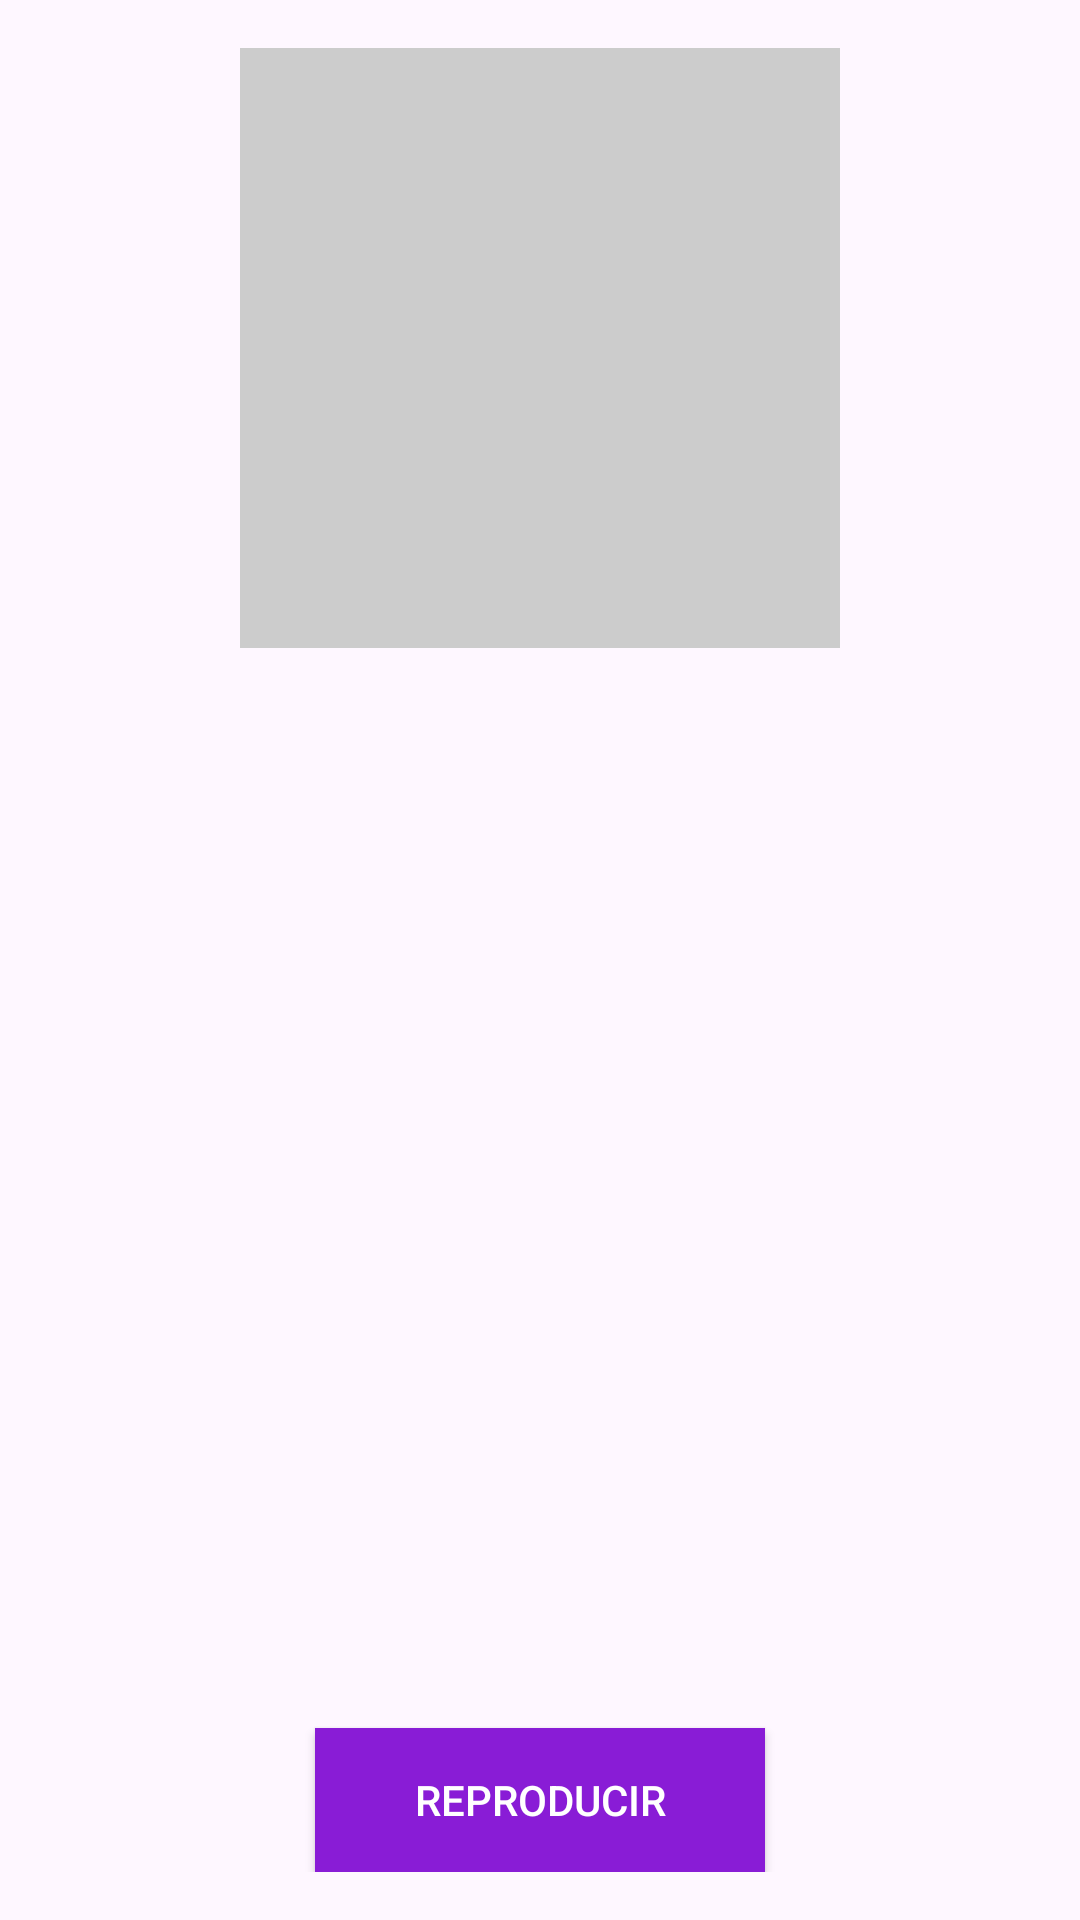

Layout XML and referenced resources for this Android screen:
<!-- AndroidManifest.xml: application theme Theme.TPApiRest -->
<!-- res/layout/activity_detalles.xml -->
<?xml version="1.0" encoding="utf-8"?>
<LinearLayout xmlns:android="http://schemas.android.com/apk/res/android"
    xmlns:tools="http://schemas.android.com/tools"
    android:id="@+id/main"
    android:layout_width="match_parent"
    android:layout_height="match_parent"
    android:orientation="vertical"
    android:padding="16dp"
    android:layout_margin="10dp"
    tools:context=".DetallesActivity">

    <ScrollView
        android:layout_width="match_parent"
        android:layout_height="0dp"
        android:layout_weight="1">

        <LinearLayout
            android:layout_width="match_parent"
            android:layout_height="wrap_content"
            android:orientation="vertical">

            <ImageView
                android:id="@+id/ivPortada"
                android:layout_width="200dp"
                android:layout_height="200dp"
                android:layout_gravity="center_horizontal"
                android:background="#CCCCCC" />

            <TextView
                android:id="@+id/tvTitulo"
                android:layout_width="wrap_content"
                android:layout_height="wrap_content"
                android:layout_marginTop="16dp"
                android:textSize="20sp"
                android:textStyle="bold"/>

            <TextView
                android:id="@+id/tvAutor"
                android:layout_width="wrap_content"
                android:layout_height="wrap_content"
                android:layout_marginTop="8dp"
                android:textSize="18sp"/>

            <TextView
                android:id="@+id/tvDuracion"
                android:layout_width="wrap_content"
                android:layout_height="wrap_content"
                android:layout_marginTop="8dp"
                android:textSize="16sp"/>

            <TextView
                android:id="@+id/tvFecha"
                android:layout_width="wrap_content"
                android:layout_height="wrap_content"
                android:layout_marginTop="8dp"
                android:textSize="16sp"/>

            <TextView
                android:id="@+id/tvDescripcion"
                android:layout_width="match_parent"
                android:layout_height="wrap_content"
                android:layout_marginTop="16dp"
                android:textSize="16sp"
                android:lineSpacingExtra="4dp" />
        </LinearLayout>
    </ScrollView>

    <Button
        android:id="@+id/btnReproducir"
        android:layout_width="150dp"
        android:layout_height="wrap_content"
        android:text="@string/reproducir"
        android:background="@color/purple"
        android:textColor="@color/white"
        android:layout_marginTop="8dp"
        android:layout_gravity="center_horizontal"/>

</LinearLayout>
<!-- resources referenced by this layout -->
<resources>
  <color name="purple">#891cd6</color>
  <color name="white">#FFFFFFFF</color>
  <string name="reproducir">REPRODUCIR</string>
  <style name="Theme.TPApiRest" parent="Base.Theme.TPApiRest" />
  <style name="Base.Theme.TPApiRest" parent="Theme.Material3.DayNight.NoActionBar">
          
          
      </style>
</resources>
